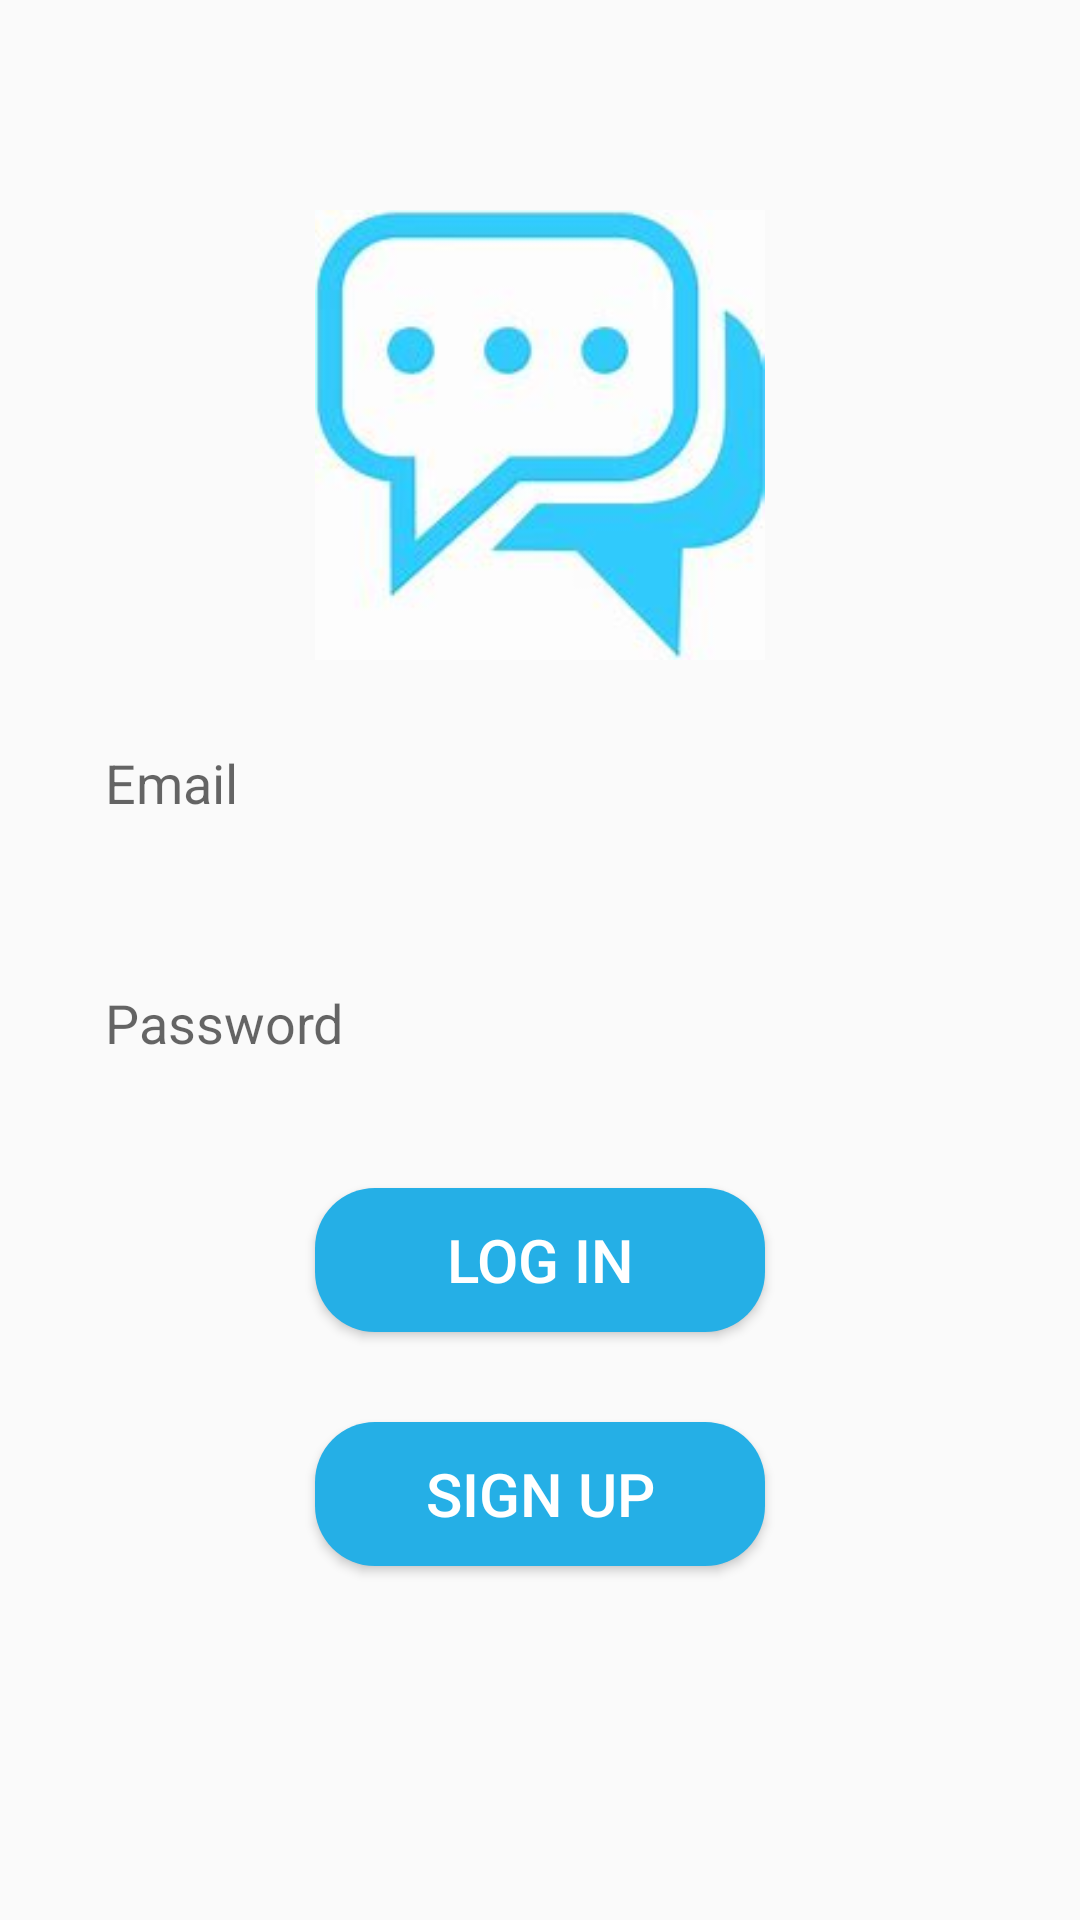

Reconstruct the res/layout file that produces this screen, plus the resources it refers to.
<!-- AndroidManifest.xml: application theme Theme.CezarsChatApplication -->
<!-- res/layout/activity_login.xml -->
<?xml version="1.0" encoding="utf-8"?>
<RelativeLayout xmlns:android="http://schemas.android.com/apk/res/android"
    xmlns:app="http://schemas.android.com/apk/res-auto"
    xmlns:tools="http://schemas.android.com/tools"
    android:layout_width="match_parent"
    android:orientation="vertical"
    android:layout_height="match_parent"
    tools:context=".Login">


    <ImageView
        android:id="@+id/app_logo"
        android:layout_width="150dp"
        android:layout_height="150dp"
        android:layout_centerHorizontal="true"
        android:layout_marginTop="70dp"
        app:srcCompat="@drawable/logo" />

    <EditText
        android:id="@+id/edit_email"
        android:layout_width="match_parent"
        android:layout_height="50dp"
        android:layout_below="@id/app_logo"
        android:layout_marginStart="16dp"
        android:layout_marginLeft="20dp"
        android:layout_marginTop="16dp"
        android:layout_marginEnd="16dp"
        android:layout_marginRight="20dp"
        android:background="@drawable/edit_background"
        android:hint="Email"
        android:paddingLeft="15dp" />

    <EditText
        android:id="@+id/edit_password"
        android:layout_width="match_parent"
        android:layout_height="50dp"
        android:layout_below="@+id/edit_email"
        android:layout_marginTop="30dp"
        android:background="@drawable/edit_background"
        android:hint="Password"
        android:paddingLeft="15dp"
        android:layout_marginLeft="20dp"
        android:layout_marginRight="20dp"

       />

    <androidx.appcompat.widget.AppCompatButton
        android:id="@+id/buttonLogin"
        android:layout_width="150dp"
        android:layout_height="wrap_content"

        android:layout_below="@id/edit_password"
        android:background="@drawable/button_background"
        android:text="LOG IN"
        android:layout_centerHorizontal="true"
        android:layout_marginTop="30dp"
        android:textColor="@color/white"
        android:textSize="20sp"
       />



    <androidx.appcompat.widget.AppCompatButton
android:id="@+id/buttonSignUp"
android:layout_width="150dp"
android:layout_height="wrap_content"
android:layout_below="@id/buttonLogin"
android:layout_centerHorizontal="true"

android:layout_marginTop="30dp"
android:background="@drawable/button_background"
android:text="SIGN UP"
android:textColor="@color/white"
android:textSize="20sp"
    />
    </RelativeLayout>
<!-- resources referenced by this layout -->
<resources>
  <color name="white"> #fff</color>
  <!-- drawable button_background (drawable) -->
  <?xml version="1.0" encoding="utf-8"?>
  <shape xmlns:android="http://schemas.android.com/apk/res/android">
  <corners android:radius="20dp"/>
      <solid android:color="@color/lightblue"/>
  </shape>
  <!-- drawable logo: png bitmap (drawable, 32690 bytes) -->
  <style name="Theme.CezarsChatApplication" parent="Theme.AppCompat.Light">
          
          <item name="colorPrimary">@color/purple_500</item>
          <item name="colorPrimaryVariant">@color/purple_700</item>
          <item name="colorOnPrimary">@color/white</item>
          
          <item name="colorSecondary">@color/teal_200</item>
          <item name="colorSecondaryVariant">@color/teal_700</item>
          <item name="colorOnSecondary">@color/black</item>
          
          <item name="android:statusBarColor">?attr/colorPrimaryVariant</item>
          
      </style>
  <color name="lightblue"> #25afe6</color>
  <color name="purple_500">#FF6200EE</color>
  <color name="purple_700">#FF3700B3</color>
  <color name="teal_200">#FF03DAC5</color>
  <color name="teal_700">#FF018786</color>
  <color name="black">#FF000000</color>
</resources>
